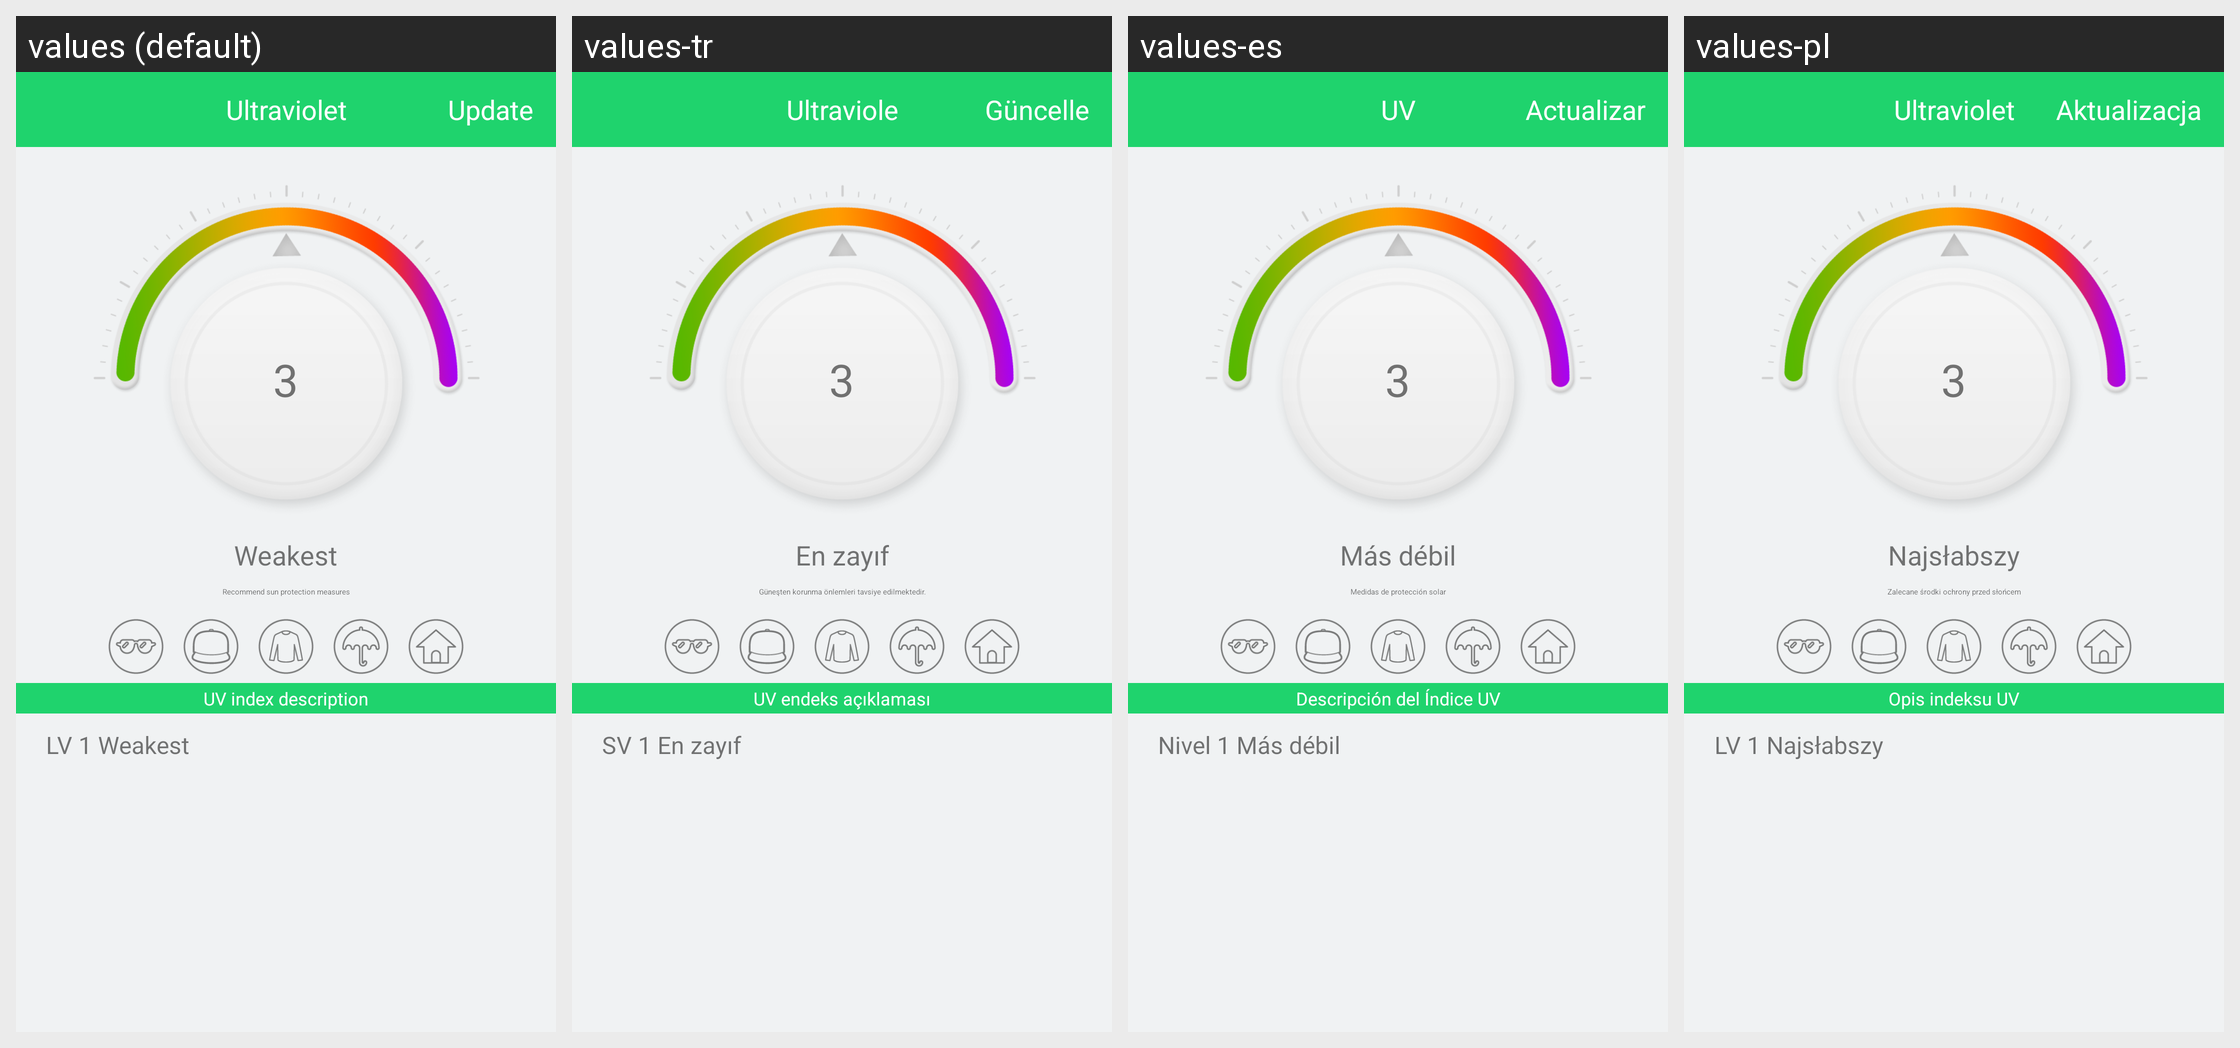

The same Android screen rendered under several of its app's locales, left to right. List the strings drawn on it with the default value and each locale's translation.
Android screen res/layout/activity_uv.xml rendered under 4 locales, left to right: values (default), values-tr, values-es, values-pl. Device: Nexus 5 (rendered at 1080×1920; each locale shown at half size, 540×960, under a caption strip naming it); theme AppTheme.
Other locales in the repository, not shown: values-af, values-am, values-ar, values-az, values-be, values-bg, values-bn, values-bs, values-ca, values-cs, values-da, values-de, values-el, values-en-rGB, values-es-rUS, values-et, values-eu, values-fa, values-fi, values-fr, values-fr-rCA, values-gl, values-gu, values-hi, values-hi-rIN, values-hr, values-hu, values-hy, values-in, values-is, values-it, values-iw, values-ja, values-ka, values-kk, values-km, values-kn, values-ko, values-ky, values-lo, values-lt, values-lv, values-mk, values-ml, values-mn, values-mr, values-ms, values-my, values-nb, values-ne, values-nl, values-pa, values-pt, values-pt-rPT, values-ro, values-ru, values-si, values-sk, values-sl, values-sq, values-sr, values-sv, values-sw, values-ta, values-te, values-th, values-tl, values-uk, values-ur, values-uz, values-vi, values-zh-rCN, values-zh-rHK, values-zh-rMO, values-zh-rTW, values-zu.
Strings drawn on this screen, with the default value and each locale's value (text and hints the layout hard-codes, and strings that could not be matched under every locale, appear in the picture but are not listed):

ultraviolet
  values: Ultraviolet
  values-tr: Ultraviole
  values-es: UV
  values-pl: Ultraviolet

update_confirm
  values: Update
  values-tr: Güncelle
  values-es: Actualizar
  values-pl: Aktualizacja

uv_low_status
  values: Weakest
  values-tr: En zayıf
  values-es: Más débil
  values-pl: Najsłabszy

uv_protective_measures
  values: Recommend sun protection measures
  values-tr: Güneşten korunma önlemleri tavsiye edilmektedir.
  values-es: Medidas de protección solar
  values-pl: Zalecane środki ochrony przed słońcem

uv_index_description
  values: UV index description
  values-tr: UV endeks açıklaması
  values-es: Descripción del Índice UV
  values-pl: Opis indeksu UV

uv_low
  values: LV 1 Weakest
  values-tr: SV 1 En zayıf
  values-es: Nivel 1 Más débil
  values-pl: LV 1 Najsłabszy
